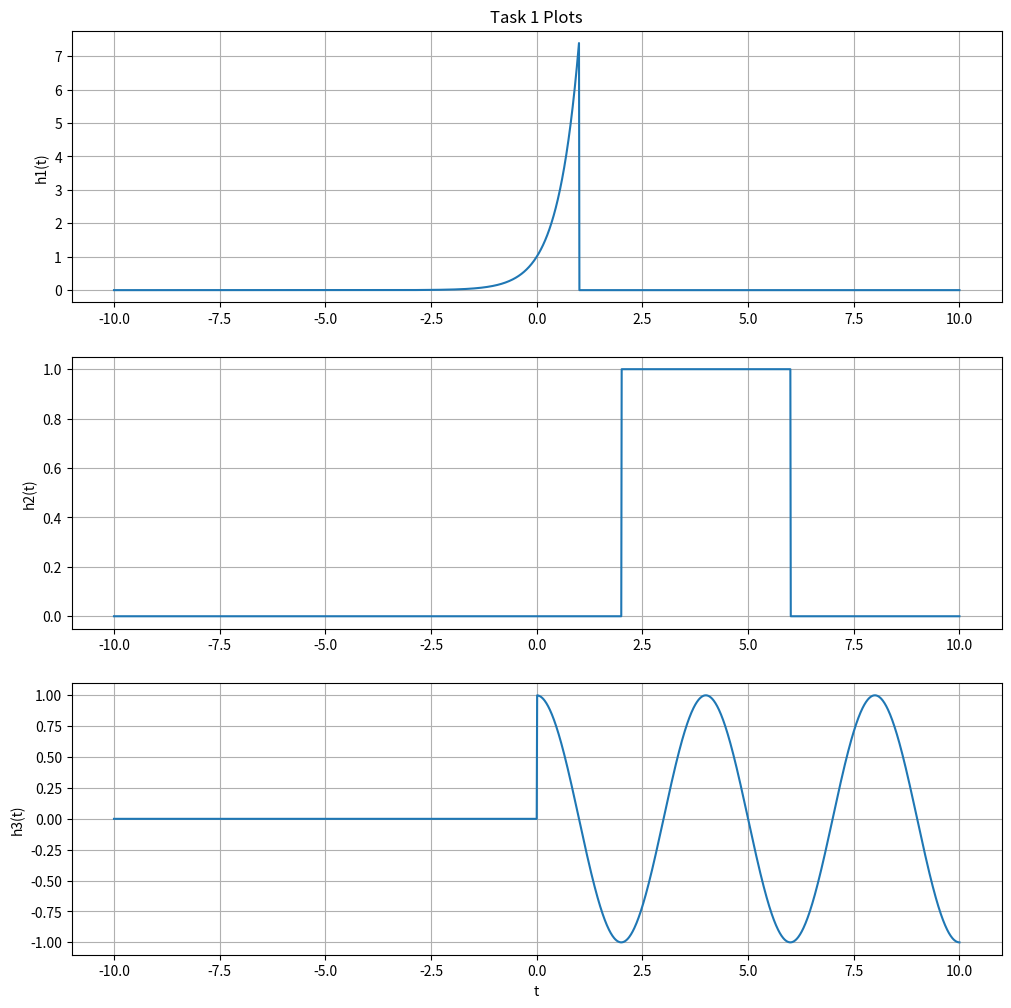
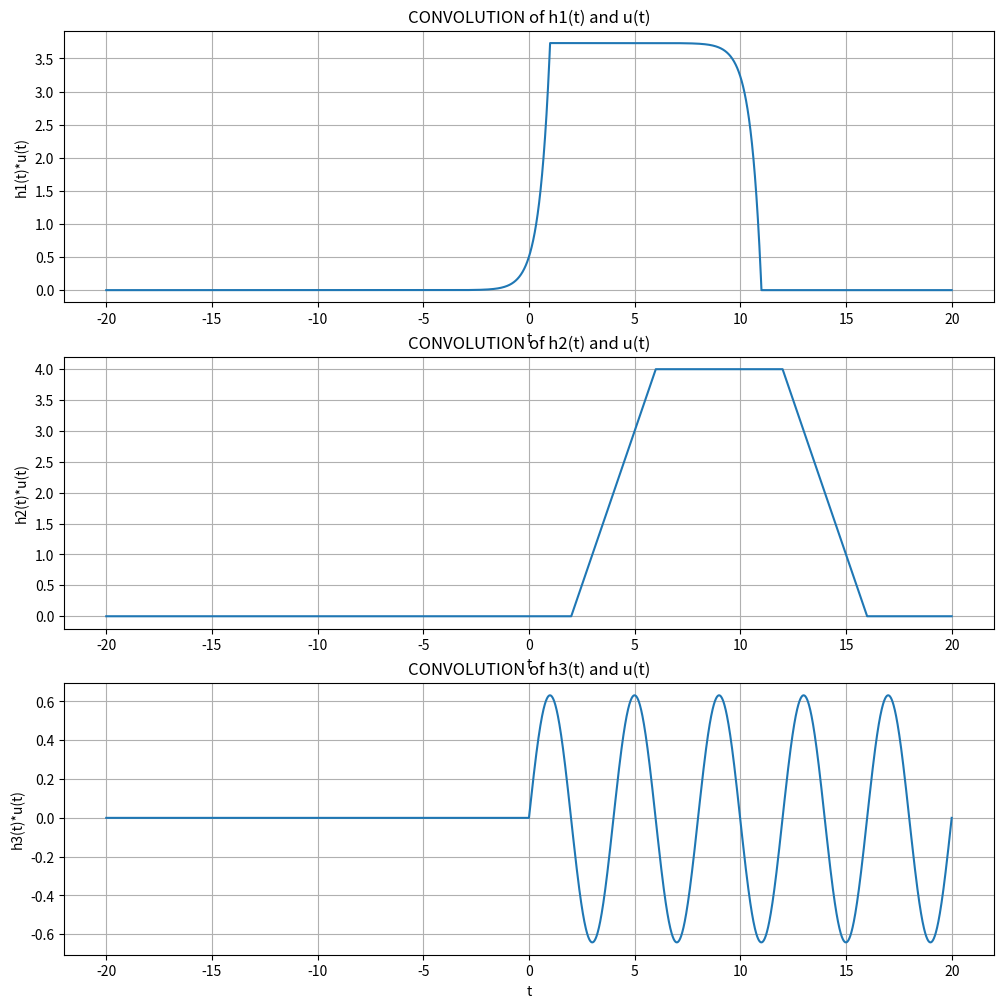
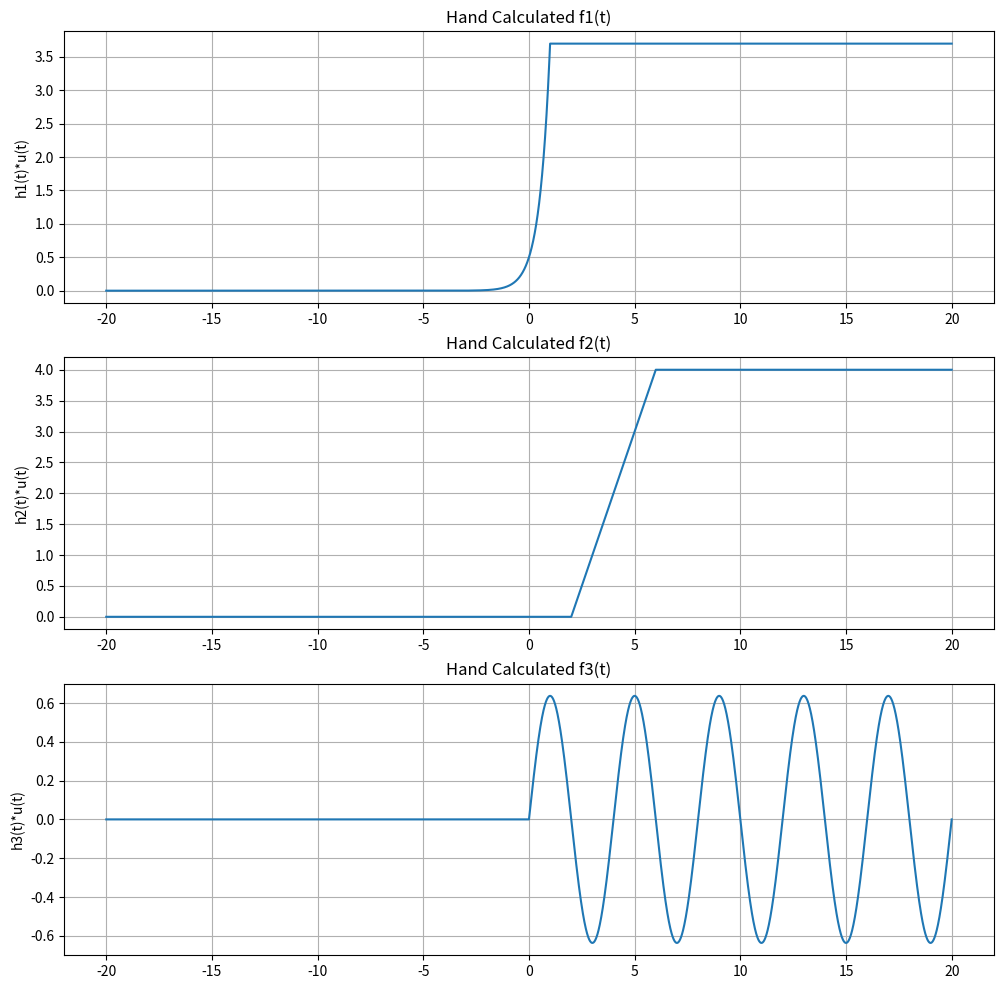

Source code (Python) for these figures, in order:
import numpy as np    
import matplotlib.pyplot as plt

steps = 1e-2
t = np.arange(-10,10+steps,steps)

def u(t):
    u = np.zeros(t.shape)
    
    for i in range(len(t)):
        if t[i] < 0:
            u[i] = 0
        else:
            u[i] = 1
    return u

def convolution(func1,func2):
    newfunc1 = len(func1)
    newfunc2 = len(func2)
    func1extend = np.append(func1,np.zeros((1,newfunc2-1)))
    func2extend = np.append(func2,np.zeros((1,newfunc1-1)))
    result = np.zeros(func1extend.shape)
    
    for i in range(newfunc2 + newfunc1 - 2):
        result[i] = 0
        
        for j in range(newfunc1):
            if (i - j + 1 > 0):
                try:
                    result[i] = result[i]+func1extend[j]*func2extend[i-j+1]
                except:
                    print(i,j)
    return result

def h1(t):
    y = np.exp(2*t) * u(1 - t)
    return y

def h2(t):
    y = u(t-2) - u(t-6)
    return y

def h3(t):
    y = np.cos(.5*np.pi*t) * u(t)
    return y

step = u(t)

func1 = h1(t)
func2 = h2(t)
func3 = h3(t)

myFigSize = (12,12)
plt.figure(figsize=myFigSize)

plt.subplot(3,1,1)
plt.plot(t,func1)
plt.grid(True)
plt.ylabel('h1(t)')
plt.title('Task 1 Plots')

plt.subplot(3,1,2)
plt.plot(t,func2)
plt.grid(True)
plt.ylabel('h2(t)')


plt.subplot(3,1,3)
plt.plot(t,func3)
plt.grid(True)
plt.ylabel('h3(t)')
plt.xlabel('t')

#####################################################


textend = np.arange(2*t[0],2*t[len(t)-1]+steps,steps)
    

d = convolution(func1,step)*steps
e = convolution(func2,step)*steps
f = convolution(func3,step)*steps


myFigSize = (12,12)
plt.figure(figsize=myFigSize)

plt.subplot(3,1,1)
plt.plot(textend,d)
plt.grid(True)
plt.ylabel('h1(t)*u(t)')
plt.xlabel('t')
plt.title('CONVOLUTION of h1(t) and u(t)')

plt.subplot(3,1,2)
plt.plot(textend,e)
plt.grid(True)
plt.ylabel('h2(t)*u(t)')
plt.xlabel('t')
plt.title('CONVOLUTION of h2(t) and u(t)')

plt.subplot(3,1,3)
plt.plot(textend,f)
plt.grid(True)
plt.ylabel('h3(t)*u(t)')
plt.xlabel('t')
plt.title('CONVOLUTION of h3(t) and u(t)')

########################################################

def f1(t):
    y = .5*(np.exp(2*t)*u(1-t) + np.exp(2)*u(t-1))
    return y

def f2(t):
    y = (t-2)*u(t-2) - (t-6)*u(t-6)
    return y

def f3(t):
    y = (1/(.5*np.pi))*np.sin(.5*np.pi*t)*u(t)
    return y

f1 = f1(textend)
f2 = f2(textend)
f3 = f3(textend)

myFigSize = (12,12)
plt.figure(figsize=myFigSize)

plt.subplot(3,1,1)
plt.plot(textend,f1)
plt.grid(True)
plt.ylabel('h1(t)*u(t)')
plt.title('Hand Calculated f1(t)')

plt.subplot(3,1,2)
plt.plot(textend,f2)
plt.grid(True)
plt.ylabel('h2(t)*u(t)')
plt.title('Hand Calculated f2(t)')

plt.subplot(3,1,3)
plt.plot(textend,f3)
plt.grid(True)
plt.ylabel('h3(t)*u(t)')
plt.title('Hand Calculated f3(t)')


